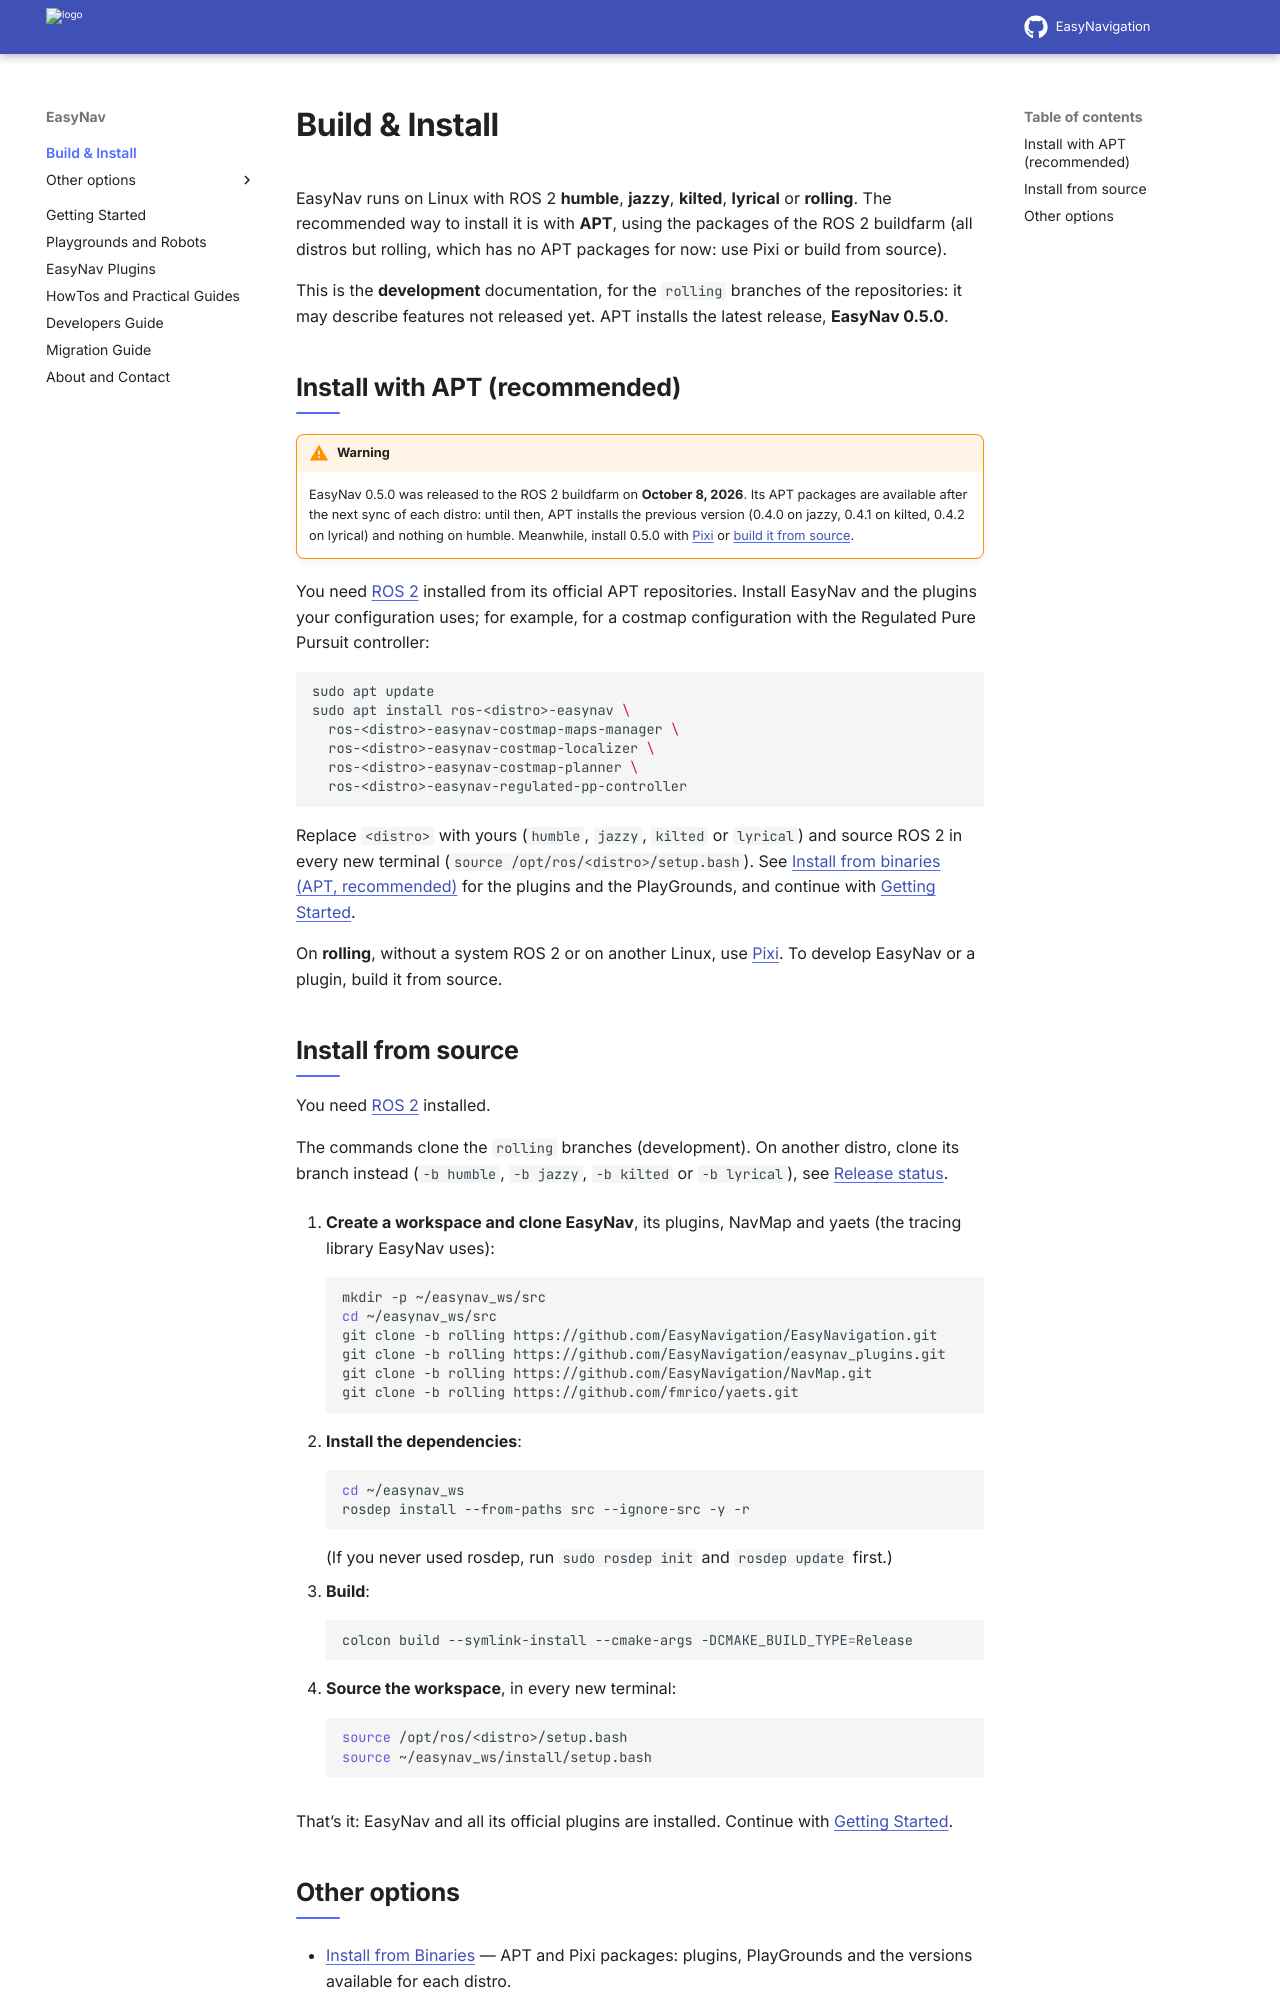

repository: EasyNavigation/easynavigation.github.io · page: latest/build_install/index.html · generator: sphinx

.. _build_and_install:

=================
Build & Install
=================

EasyNav runs on Linux with ROS 2 **humble**, **jazzy**, **kilted**, **lyrical** or **rolling**.
The recommended way to install it is with **APT**, using the packages of the ROS 2 buildfarm
(all distros but rolling, which has no APT packages for now: use Pixi or build from source).

.. only:: not latest

   This documentation describes **EasyNav 0.5.0**, the version that APT installs on every distro.

.. only:: latest

   This is the **development** documentation, for the ``rolling`` branches of the repositories:
   it may describe features not released yet. APT installs the latest release, **EasyNav 0.5.0**.

.. _install_quick_apt:

Install with APT (recommended)
------------------------------

.. warning::
   EasyNav 0.5.0 was released to the ROS 2 buildfarm on **October 8, 2026**. Its APT packages are
   available after the next sync of each distro: until then, APT installs the previous version
   (0.4.0 on jazzy, 0.4.1 on kilted, 0.4.2 on lyrical) and nothing on humble. Meanwhile, install
   0.5.0 with :ref:`Pixi <install_pixi>` or :ref:`build it from source <build_from_source>`.

You need `ROS 2 <https://docs.ros.org>`_ installed from its official APT repositories. Install
EasyNav and the plugins your configuration uses; for example, for a costmap configuration with the
Regulated Pure Pursuit controller:

.. code-block:: bash

   sudo apt update
   sudo apt install ros-<distro>-easynav \
     ros-<distro>-easynav-costmap-maps-manager \
     ros-<distro>-easynav-costmap-localizer \
     ros-<distro>-easynav-costmap-planner \
     ros-<distro>-easynav-regulated-pp-controller

Replace ``<distro>`` with yours (``humble``, ``jazzy``, ``kilted`` or ``lyrical``) and
source ROS 2 in every new terminal (``source /opt/ros/<distro>/setup.bash``). See
:ref:`install_apt` for the plugins and the PlayGrounds, and continue with
:doc:`../getting_started/index`.

On **rolling**, without a system ROS 2 or on another Linux, use :ref:`Pixi <install_pixi>`. To
develop EasyNav or a plugin, build it from source.

.. _build_from_source:
